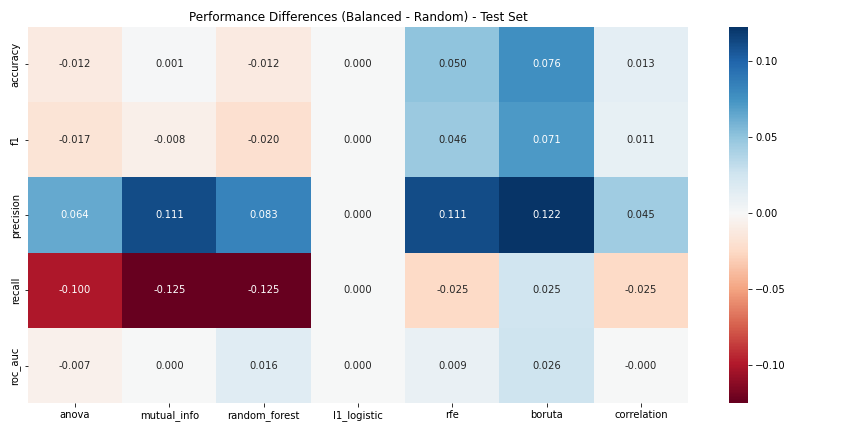

The file beside this chart, header and first rows:
, anova, mutual_info, random_forest, l1_logistic, rfe, boruta, correlation
accuracy, -0.01173, 0.0007716, -0.01157, 0.0, 0.05015, 0.07593, 0.01281
f1, -0.01732, -0.007843, -0.02012, 0.0, 0.04617, 0.07105, 0.01114
precision, 0.06388, 0.1111, 0.08333, 0.0, 0.1111, 0.1222, 0.04477
recall, -0.1, -0.125, -0.125, 0.0, -0.025, 0.025, -0.025
roc_auc, -0.006707, 0.0, 0.0157, 0.0, 0.009375, 0.02567, -0.0002287
